4-way image classification set "processed" from GitHub (Idinmaster/Brain-Tumor-Classification-); label vocabulary: glioma, meningioma, no tumor, pituitary tumor.

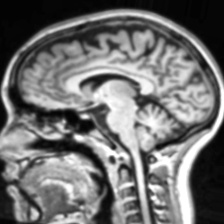
Label: no tumor

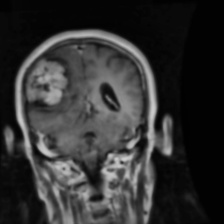
Label: meningioma

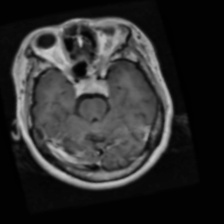
Label: pituitary tumor

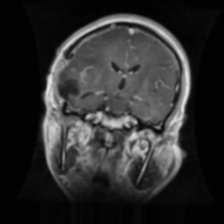
Label: glioma

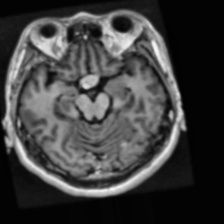
Label: pituitary tumor

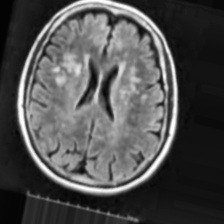
Label: no tumor
